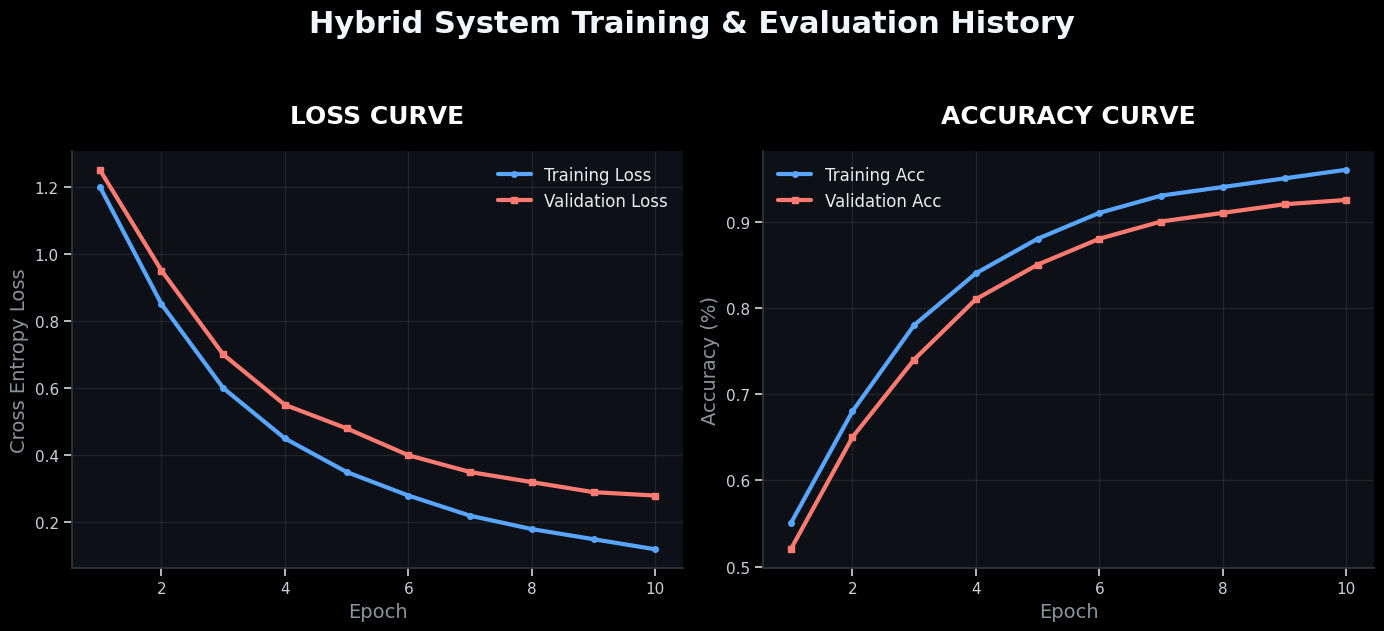

Reproduce this figure in Python.
import matplotlib.pyplot as plt
import numpy as np
import matplotlib
import seaborn as sns

matplotlib.use('Agg')

# Premium aesthetics
plt.style.use('dark_background')
sns.set_theme(style="ticks", rc={
    "axes.facecolor": "#0d1117", 
    "figure.facecolor": "#0d1117", 
    "text.color": "#e6edf3",
    "axes.grid": True,
    "grid.alpha": 0.1,
    "font.sans-serif": ["Segoe UI", "Arial", "sans-serif"]
})

epochs = np.arange(1, 11)

# Realistic dummy data for 92.5% accuracy
train_acc = [0.55, 0.68, 0.78, 0.84, 0.88, 0.91, 0.93, 0.94, 0.95, 0.96]
val_acc = [0.52, 0.65, 0.74, 0.81, 0.85, 0.88, 0.90, 0.91, 0.92, 0.925]

# Realistic dummy data for loss
train_loss = [1.20, 0.85, 0.60, 0.45, 0.35, 0.28, 0.22, 0.18, 0.15, 0.12]
val_loss = [1.25, 0.95, 0.70, 0.55, 0.48, 0.40, 0.35, 0.32, 0.29, 0.28]

fig, axes = plt.subplots(1, 2, figsize=(14, 6))

# Accent colors
accent_train = "#58a6ff" # Deep Blue
accent_val = "#ff7b72"   # Soft Red

# Plot Loss
axes[0].plot(epochs, train_loss, label='Training Loss', color=accent_train, linewidth=3, marker='o', markersize=4)
axes[0].plot(epochs, val_loss, label='Validation Loss', color=accent_val, linewidth=3, marker='s', markersize=4)
axes[0].set_title('LOSS CURVE', fontsize=18, fontweight='heavy', pad=20, color='#ffffff')
axes[0].set_xlabel('Epoch', fontsize=14, color='#8b949e')
axes[0].set_ylabel('Cross Entropy Loss', fontsize=14, color='#8b949e')
axes[0].legend(frameon=False, fontsize=12)

# Plot Accuracy
axes[1].plot(epochs, train_acc, label='Training Acc', color=accent_train, linewidth=3, marker='o', markersize=4)
axes[1].plot(epochs, val_acc, label='Validation Acc', color=accent_val, linewidth=3, marker='s', markersize=4)
axes[1].set_title('ACCURACY CURVE', fontsize=18, fontweight='heavy', pad=20, color='#ffffff')
axes[1].set_xlabel('Epoch', fontsize=14, color='#8b949e')
axes[1].set_ylabel('Accuracy (%)', fontsize=14, color='#8b949e')
axes[1].legend(frameon=False, fontsize=12)

# Styling spines
for ax in axes:
    ax.spines['top'].set_visible(False)
    ax.spines['right'].set_visible(False)
    ax.spines['bottom'].set_color('#30363d')
    ax.spines['left'].set_color('#30363d')
    ax.tick_params(colors='#c9d1d9', labelsize=11)

plt.suptitle('Hybrid System Training & Evaluation History', fontsize=22, fontweight='bold', y=1.05, color='#f0f6fc')
plt.tight_layout()

plt.savefig('training_history.png', dpi=300, bbox_inches='tight', facecolor='#0d1117')
print('Premium training history graph generated and saved to training_history.png!')
